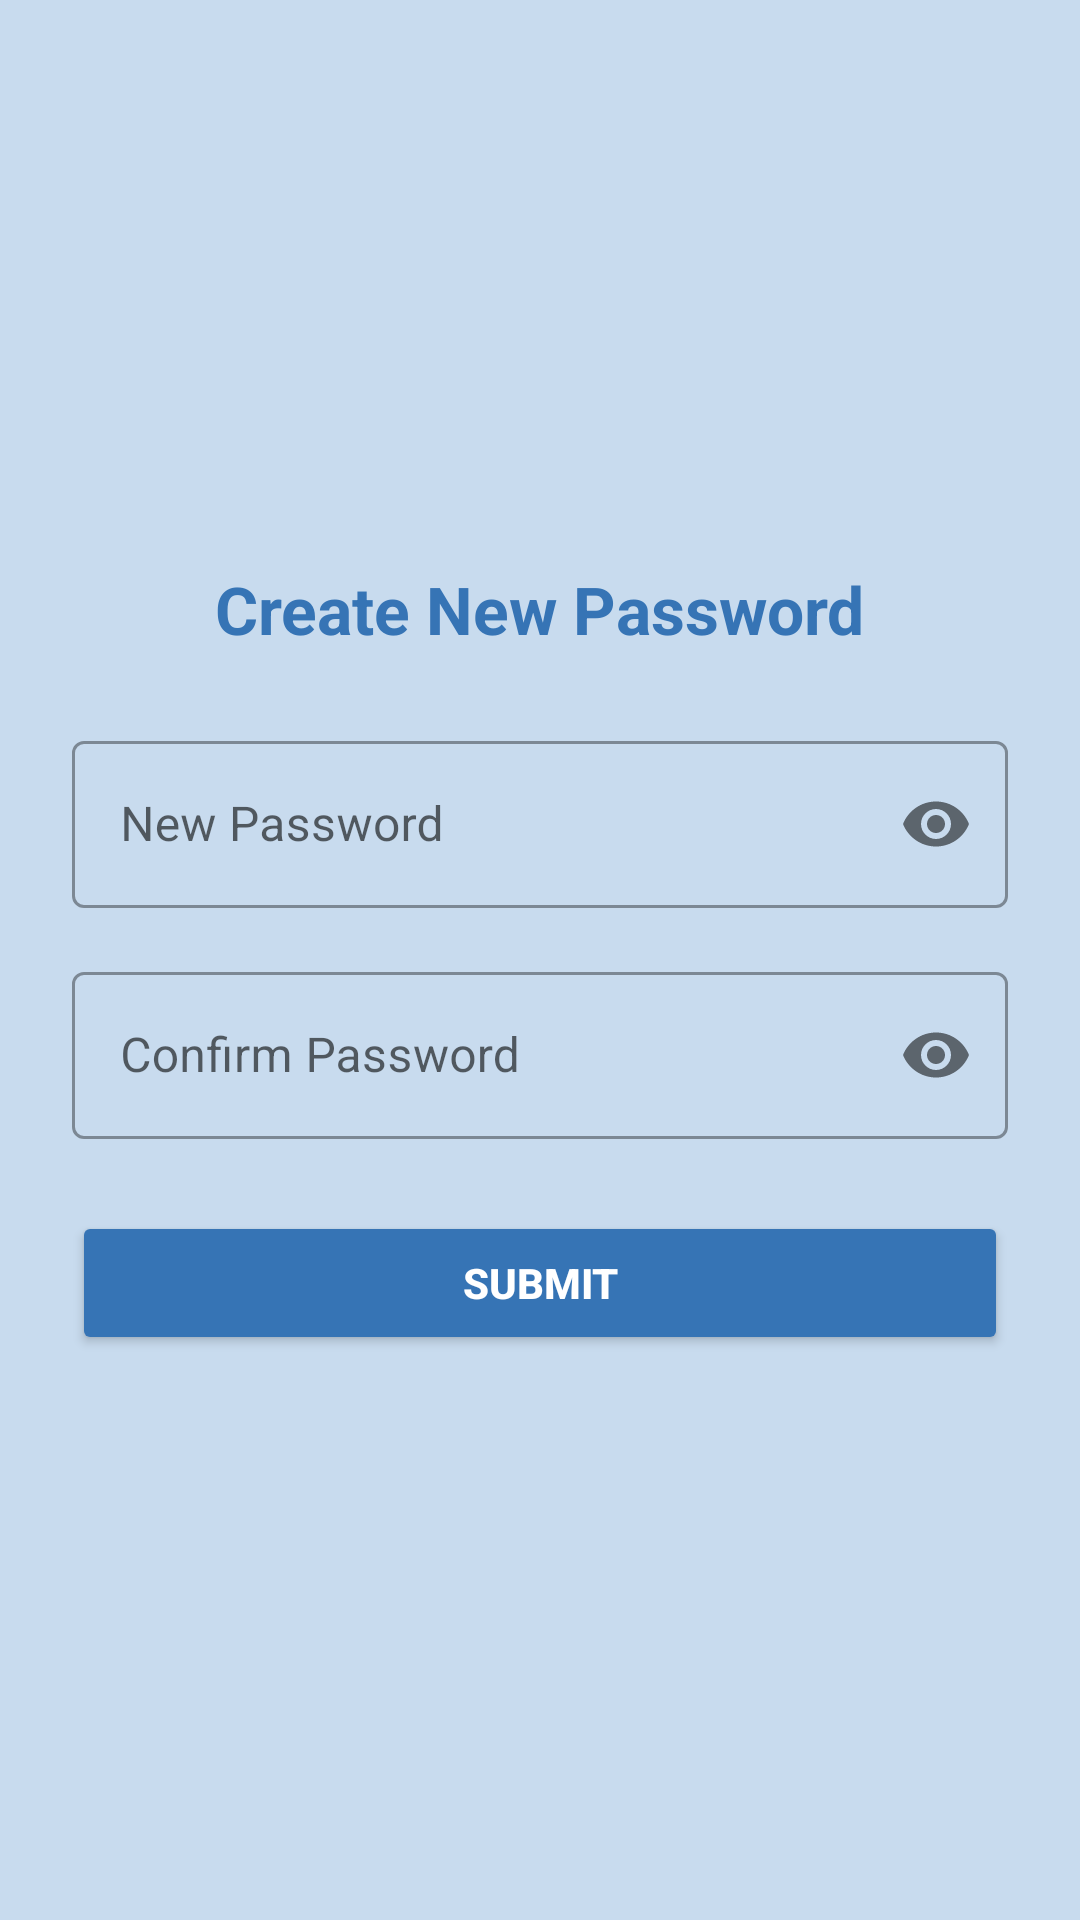

Produce the Android XML layout that renders to this screen, including the resource entries it uses.
<!-- AndroidManifest.xml: application theme Theme.SafeMindWatch -->
<!-- res/layout/activity_new_password.xml -->
<?xml version="1.0" encoding="utf-8"?>

<LinearLayout xmlns:android="http://schemas.android.com/apk/res/android"
    xmlns:app="http://schemas.android.com/apk/res-auto"
    android:layout_width="match_parent"
    android:layout_height="match_parent"
    android:background="@color/bg_color"
    android:gravity="center"
    android:orientation="vertical"
    android:padding="24dp">

    <TextView
        android:layout_width="wrap_content"
        android:layout_height="wrap_content"
        android:layout_marginBottom="24dp"
        android:text="Create New Password"
        android:textColor="@color/background_color"
        android:textSize="22sp"
        android:textStyle="bold" />

    <com.google.android.material.textfield.TextInputLayout
        style="@style/Widget.MaterialComponents.TextInputLayout.OutlinedBox"
        android:layout_width="match_parent"
        android:layout_height="wrap_content"
        android:layout_marginBottom="16dp"
        android:hint="New Password"
        app:passwordToggleEnabled="true">

        <com.google.android.material.textfield.TextInputEditText
            android:id="@+id/etNewPassword"
            android:layout_width="match_parent"
            android:layout_height="wrap_content"
            android:inputType="textPassword" />
    </com.google.android.material.textfield.TextInputLayout>

    <com.google.android.material.textfield.TextInputLayout
        style="@style/Widget.MaterialComponents.TextInputLayout.OutlinedBox"
        android:layout_width="match_parent"
        android:layout_height="wrap_content"
        android:layout_marginBottom="24dp"
        android:hint="Confirm Password"
        app:passwordToggleEnabled="true">

        <com.google.android.material.textfield.TextInputEditText
            android:id="@+id/etConfirmPassword"
            android:layout_width="match_parent"
            android:layout_height="wrap_content"
            android:inputType="textPassword" />
    </com.google.android.material.textfield.TextInputLayout>

    <Button
        android:id="@+id/btnSubmitPassword"
        android:layout_width="match_parent"
        android:layout_height="wrap_content"
        android:backgroundTint="@color/background_color"
        android:padding="12dp"
        android:text="Submit"
        android:textColor="@android:color/white"
        android:textStyle="bold" />
</LinearLayout>
<!-- resources referenced by this layout -->
<resources>
  <color name="background_color">#3674B5</color>
  <color name="bg_color">#c8dbee</color>
  <style name="Theme.SafeMindWatch" parent="Theme.MaterialComponents.DayNight.DarkActionBar">
          <item name="colorPrimary">#3674B5</item>
          <item name="colorPrimaryVariant">@color/purple_700</item>
          <item name="colorOnPrimary">@color/white</item>
          <item name="android:windowBackground">@color/white</item>
          <item name="windowActionBar">false</item>
          <item name="windowNoTitle">true</item>
  
  
      </style>
  <color name="purple_700">#FF3700B3</color>
  <color name="white">#FFFFFFFF</color>
</resources>
